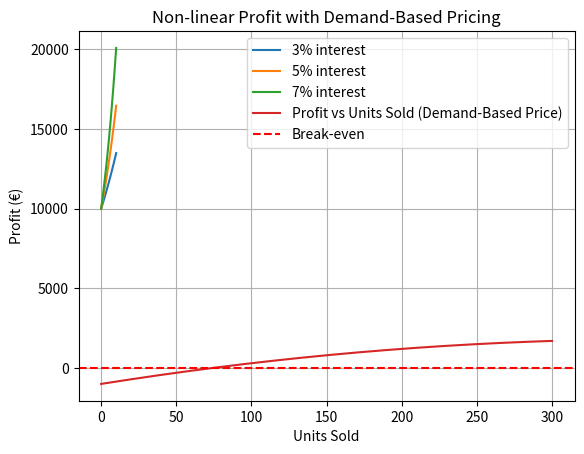

The script that saved this image:
P = 10_000  # EUR
r = 0.05
t = 3
n = 12

A = (P * (1 + r / n)) ** (n * t)
A

round((A - P) / P * 100, 1)

import matplotlib.pyplot as plt

# Parameters
P = 10000       # principal
n = 12          # monthly compounding
t_max = 10      # years for plot
time = list(range(t_max + 1))  # 0 to 10 years

# Different annual interest rates to compare
rates = [0.03, 0.05, 0.07]  # 3%, 5%, 7%
for r in rates:
    A = [P * (1 + r/n)**(n*year) for year in time]
    plt.plot(time, A, label=f'{r*100:.0f}% interest')

plt.xlabel('Years')
plt.ylabel('Final Amount (€)')
plt.title('Compound Interest Over Time')
plt.legend()
plt.grid(True)
plt.show()


fixed_costs = 1_000
units_sold = 74
variable_cost = 10
price = 25 - 0.02 * units_sold
profit = (price - variable_cost) * units_sold - fixed_costs

profit

import matplotlib.pyplot as plt

fixed_costs = 1_000
variable_cost_per_unit = 10

units_sold = range(0, 301)  # 0 to 300 units

# Profit with demand-based pricing: price decreases as units increase
profit = [(max(25 - 0.02*u, 5) - variable_cost_per_unit) * u - fixed_costs for u in units_sold]

# Plot
plt.plot(units_sold, profit, label='Profit vs Units Sold (Demand-Based Price)')
plt.axhline(0, color='red', linestyle='--', label='Break-even')
plt.xlabel('Units Sold')
plt.ylabel('Profit (€)')
plt.title('Non-linear Profit with Demand-Based Pricing')
plt.legend()
plt.grid(True)
plt.show()

principal = 200_000
annual_rate = 6.5 / 100
years_total = 30

payment = principal * (annual_rate / 12) / (1 - (1 + annual_rate / 12) ** (-years_total * 12))
payment